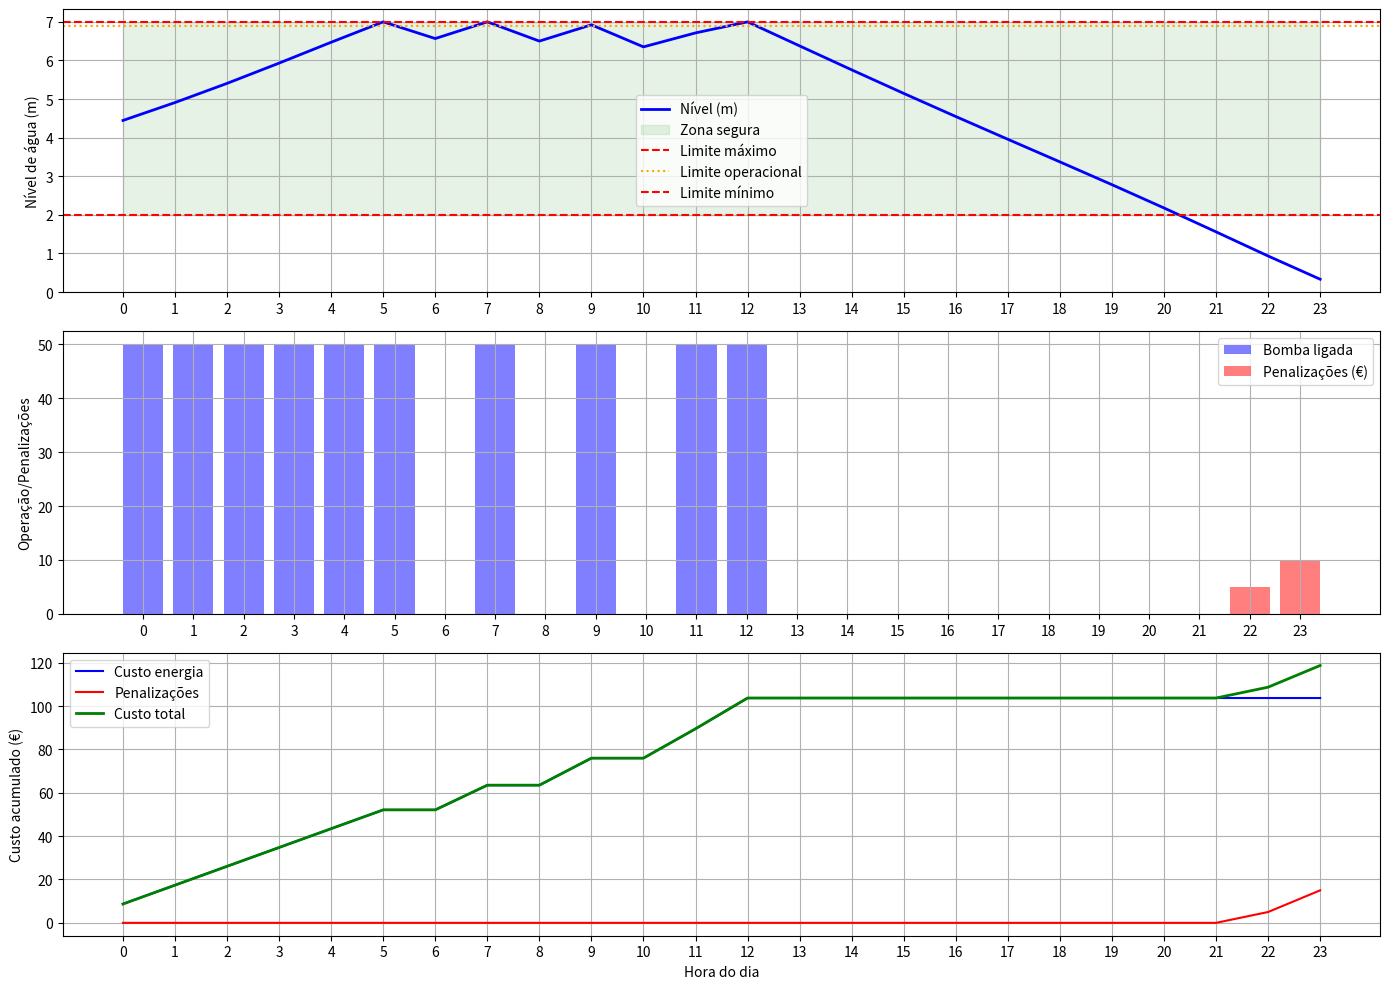

Generate this figure with matplotlib:
import numpy as np
from scipy.optimize import fsolve
import matplotlib.pyplot as plt

# =============================================
# PARÂMETROS DO SISTEMA
# =============================================
A = 185  # Área do reservatório (m²)
h_min, h_max = 2, 7  # Limites do nível (m)
h = 4.0  # Nível inicial (m)
f = 0.02
d = 0.3
L_PR = 2500
L_RF = 5000
eta = 0.65
rho = 1000
g = 9.81

# Constantes otimizadas
d5_pi2_g = (d**5) * (np.pi**2) * g
const_perdas = 32 * f / d5_pi2_g
power_const = rho * g / (eta * 3600 * 1000)  # Conversão para kWh

# Tarifário (€/kWh) - Indexado por hora (0-23)
tarifario = np.array([
    0.0593, 0.0593, 0.0593, 0.0593, 0.0593, 0.0593,  # 0h-5h (melhores tarifas)
    0.0778, 0.0778, 0.0851, 0.0851, 0.0923, 0.0923,  # 6h-11h
    0.0968, 0.0968, 0.10094, 0.10094, 0.10132, 0.10132,  # 12h-17h
    0.10230, 0.10230, 0.10189, 0.10189, 0.10132, 0.10132  # 18h-23h
])

# =============================================
# FUNÇÕES DO SISTEMA
# =============================================
def curva_bomba(Q_P):
    return 260 - 0.002 * Q_P**2

def perdas_carga(Q, L):
    return const_perdas * L * (Q / 3600)**2

def Q_R(t):
    return -0.004 * t**3 + 0.09 * t**2 + 0.1335 * t + 20

def Q_VC_MAX(t):
    return (-1.19333e-7 * t**7 - 4.90754e-5 * t**6 + 3.733e-3 * t**5
            - 0.09621 * t**4 + 1.03965 * t**3 - 3.8645 * t**2 - 1.0124 * t + 75.393)

last_Q_P = 50
def caudal_bomba(t, h_atual):
    global last_Q_P
    Q_R_val = Q_R(t)
    def func(Q_P):
        return (curva_bomba(Q_P) - perdas_carga(Q_P, L_PR) 
                - perdas_carga(Q_P - Q_R_val, L_RF) - 150 - h_atual)
    last_Q_P = fsolve(func, x0=last_Q_P)[0]
    return last_Q_P

# =============================================
# SIMULAÇÃO PRINCIPAL - VERSÃO FINAL (DESLIGA ÀS 13H)
# =============================================
tempo = 24  # horas
dt = 1  # passo (1h)
t_range = np.arange(0, tempo, dt)

# Pré-calcular consumos
Q_R_values = Q_R(t_range)
Q_VC_MAX_values = Q_VC_MAX(t_range)
consumos = Q_R_values + Q_VC_MAX_values

# Arrays para resultados
alturas = [h]
custos = []
estados_bomba = []
Q_P_list = []
penalizacoes = []
consecutivas_abaixo = 0  # Contador de horas consecutivas abaixo do limite

for i, t in enumerate(t_range):
    hora_atual = int(t)
    consumo = consumos[i]
    preco = tarifario[hora_atual]
    bomba = 0
    Q_P = 0
    penalizacao = 0
    
    # Estratégia de controle:
    
    # 1. Período 0h-5h - bomba LIGADA (tarifa mais baixa)
    if 0 <= hora_atual <= 5:
        Q_P = caudal_bomba(t, alturas[-1])
        bomba = 1
        consecutivas_abaixo = 0  # Resetar contador
    
    # 2. Período 6h-13h - manter nível próximo de 7m
    elif 6 <= hora_atual <= 13:
        if alturas[-1] < 6.9:  # Margem de 0.1m abaixo do máximo
            Q_P = caudal_bomba(t, alturas[-1])
            bomba = 1
        consecutivas_abaixo = 0  # Resetar contador
    
    # 3. Período 14h-23h - bomba DESLIGADA
    else:
        # Verificar penalização cumulativa
        if alturas[-1] < h_min:
            consecutivas_abaixo += 1
            penalizacao = 5 * consecutivas_abaixo  # 5, 10, 15, ... euros
        else:
            consecutivas_abaixo = 0
    
    # Cálculo do novo nível
    h_novo = alturas[-1] + (Q_P - consumo) / A
    h_novo = max(0, min(h_max, h_novo))  # Limites físicos
    
    # Cálculo do custo
    custo_energia = power_const * Q_P * curva_bomba(Q_P) * dt * preco if bomba else 0
    custo_total = custo_energia + penalizacao
    
    # Armazenar resultados
    alturas.append(h_novo)
    custos.append(custo_total)
    estados_bomba.append(bomba)
    Q_P_list.append(Q_P)
    penalizacoes.append(penalizacao)

alturas = alturas[1:]

# =============================================
# RESULTADOS E VISUALIZAÇÃO
# =============================================
custo_energia = sum([c - p for c, p in zip(custos, penalizacoes)])
custo_penalizacao = sum(penalizacoes)
custo_total = custo_energia + custo_penalizacao

print(f"\nCusto total em 24h: {custo_total:.2f} €")
print(f" - Custo energia: {custo_energia:.2f} €")
print(f" - Custo penalizações: {custo_penalizacao:.2f} €")
print("Horas de operação da bomba:", [i for i, e in enumerate(estados_bomba) if e])
print("Horas com penalização:", [i for i, p in enumerate(penalizacoes) if p > 0])
print("Penalizações detalhadas:", penalizacoes)

# Gráfico de estratégia
plt.figure(figsize=(14, 10))

# 1. Nível do reservatório
plt.subplot(3, 1, 1)
plt.plot(t_range, alturas, 'b-', linewidth=2, label="Nível (m)")
plt.fill_between(t_range, h_min, h_max, color='green', alpha=0.1, label="Zona segura")
plt.axhline(y=7, color='r', linestyle='--', label="Limite máximo")
plt.axhline(y=6.9, color='orange', linestyle=':', label="Limite operacional")
plt.axhline(y=2, color='r', linestyle='--', label="Limite mínimo")
plt.ylabel("Nível de água (m)")
plt.xticks(range(24))
plt.legend()
plt.grid(True)

# 2. Operação da bomba e penalizações
plt.subplot(3, 1, 2)
plt.bar(t_range, [e*50 for e in estados_bomba], color='blue', alpha=0.5, label="Bomba ligada")
plt.bar(t_range, penalizacoes, color='red', alpha=0.5, label="Penalizações (€)")
plt.ylabel("Operação/Penalizações")
plt.xticks(range(24))
plt.legend()
plt.grid(True)

# 3. Custos acumulados
plt.subplot(3, 1, 3)
plt.plot(t_range, np.cumsum([c - p for c, p in zip(custos, penalizacoes)]), 'b-', label="Custo energia")
plt.plot(t_range, np.cumsum(penalizacoes), 'r-', label="Penalizações")
plt.plot(t_range, np.cumsum(custos), 'g-', linewidth=2, label="Custo total")
plt.xlabel("Hora do dia")
plt.ylabel("Custo acumulado (€)")
plt.xticks(range(24))
plt.legend()
plt.grid(True)

plt.tight_layout()
plt.show()